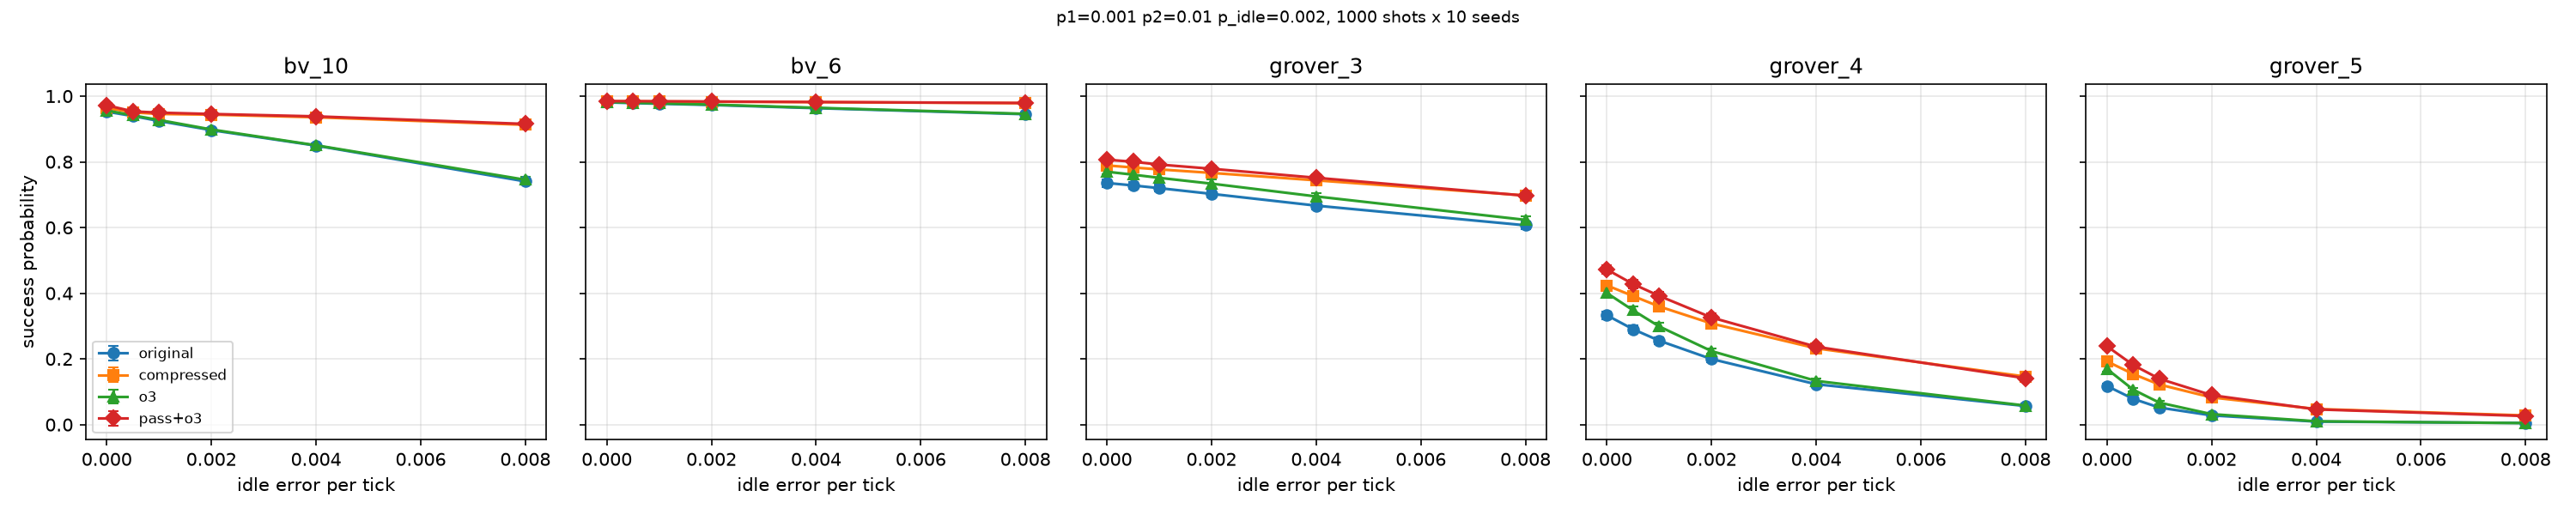

The data file committed next to this chart (first rows):
circuit, variant, ops_per_tick, ticks, gates, p_success, ci95, shots, seeds, p1, p2, p_idle, channel
grover_3, original, unbounded, 57, 99, 0.7356, 0.0114, 1000, 10, 0.001, 0.01, 0.0, damping
grover_3, original, unbounded, 57, 99, 0.7281, 0.0106, 1000, 10, 0.001, 0.01, 0.0005, damping
grover_3, original, unbounded, 57, 99, 0.7199, 0.0104, 1000, 10, 0.001, 0.01, 0.001, damping
grover_3, original, unbounded, 57, 99, 0.7024, 0.0114, 1000, 10, 0.001, 0.01, 0.002, damping
grover_3, original, unbounded, 57, 99, 0.6666, 0.0106, 1000, 10, 0.001, 0.01, 0.004, damping
grover_3, original, unbounded, 57, 99, 0.6067, 0.0116, 1000, 10, 0.001, 0.01, 0.008, damping
grover_3, compressed, unbounded, 53, 83, 0.789, 0.0087, 1000, 10, 0.001, 0.01, 0.0, damping
grover_3, compressed, unbounded, 53, 83, 0.7827, 0.0085, 1000, 10, 0.001, 0.01, 0.0005, damping
grover_3, compressed, unbounded, 53, 83, 0.7769, 0.0082, 1000, 10, 0.001, 0.01, 0.001, damping
grover_3, compressed, unbounded, 53, 83, 0.7662, 0.0089, 1000, 10, 0.001, 0.01, 0.002, damping
grover_3, compressed, unbounded, 53, 83, 0.7436, 0.0112, 1000, 10, 0.001, 0.01, 0.004, damping
grover_3, compressed, unbounded, 53, 83, 0.6975, 0.011, 1000, 10, 0.001, 0.01, 0.008, damping
grover_3, o3, unbounded, 49, 77, 0.7698, 0.0087, 1000, 10, 0.001, 0.01, 0.0, damping
grover_3, o3, unbounded, 49, 77, 0.7609, 0.0092, 1000, 10, 0.001, 0.01, 0.0005, damping
grover_3, o3, unbounded, 49, 77, 0.7512, 0.0105, 1000, 10, 0.001, 0.01, 0.001, damping
grover_3, o3, unbounded, 49, 77, 0.7335, 0.0119, 1000, 10, 0.001, 0.01, 0.002, damping
grover_3, o3, unbounded, 49, 77, 0.6946, 0.0109, 1000, 10, 0.001, 0.01, 0.004, damping
grover_3, o3, unbounded, 49, 77, 0.6232, 0.0119, 1000, 10, 0.001, 0.01, 0.008, damping
grover_3, pass+o3, unbounded, 47, 70, 0.8064, 0.008, 1000, 10, 0.001, 0.01, 0.0, damping
grover_3, pass+o3, unbounded, 47, 70, 0.8002, 0.0085, 1000, 10, 0.001, 0.01, 0.0005, damping
grover_3, pass+o3, unbounded, 47, 70, 0.7917, 0.0083, 1000, 10, 0.001, 0.01, 0.001, damping
grover_3, pass+o3, unbounded, 47, 70, 0.7788, 0.0091, 1000, 10, 0.001, 0.01, 0.002, damping
grover_3, pass+o3, unbounded, 47, 70, 0.7514, 0.0117, 1000, 10, 0.001, 0.01, 0.004, damping
grover_3, pass+o3, unbounded, 47, 70, 0.6969, 0.0119, 1000, 10, 0.001, 0.01, 0.008, damping
grover_4, original, unbounded, 193, 340, 0.3327, 0.0119, 1000, 10, 0.001, 0.01, 0.0, damping
grover_4, original, unbounded, 193, 340, 0.2904, 0.0123, 1000, 10, 0.001, 0.01, 0.0005, damping
grover_4, original, unbounded, 193, 340, 0.2554, 0.0106, 1000, 10, 0.001, 0.01, 0.001, damping
grover_4, original, unbounded, 193, 340, 0.1995, 0.0092, 1000, 10, 0.001, 0.01, 0.002, damping
grover_4, original, unbounded, 193, 340, 0.1228, 0.0073, 1000, 10, 0.001, 0.01, 0.004, damping
grover_4, original, unbounded, 193, 340, 0.0566, 0.0047, 1000, 10, 0.001, 0.01, 0.008, damping
grover_4, compressed, unbounded, 187, 310, 0.4237, 0.0131, 1000, 10, 0.001, 0.01, 0.0, damping
grover_4, compressed, unbounded, 187, 310, 0.3914, 0.013, 1000, 10, 0.001, 0.01, 0.0005, damping
grover_4, compressed, unbounded, 187, 310, 0.3595, 0.0121, 1000, 10, 0.001, 0.01, 0.001, damping
grover_4, compressed, unbounded, 187, 310, 0.3078, 0.0117, 1000, 10, 0.001, 0.01, 0.002, damping
grover_4, compressed, unbounded, 187, 310, 0.2321, 0.009, 1000, 10, 0.001, 0.01, 0.004, damping
grover_4, compressed, unbounded, 187, 310, 0.1462, 0.0069, 1000, 10, 0.001, 0.01, 0.008, damping
grover_4, o3, unbounded, 188, 288, 0.4005, 0.0115, 1000, 10, 0.001, 0.01, 0.0, damping
grover_4, o3, unbounded, 188, 288, 0.348, 0.0122, 1000, 10, 0.001, 0.01, 0.0005, damping
grover_4, o3, unbounded, 188, 288, 0.2987, 0.012, 1000, 10, 0.001, 0.01, 0.001, damping
grover_4, o3, unbounded, 188, 288, 0.2237, 0.0088, 1000, 10, 0.001, 0.01, 0.002, damping
grover_4, o3, unbounded, 188, 288, 0.133, 0.0067, 1000, 10, 0.001, 0.01, 0.004, damping
grover_4, o3, unbounded, 188, 288, 0.0578, 0.0055, 1000, 10, 0.001, 0.01, 0.008, damping
grover_4, pass+o3, unbounded, 190, 283, 0.4721, 0.0123, 1000, 10, 0.001, 0.01, 0.0, damping
grover_4, pass+o3, unbounded, 190, 283, 0.4279, 0.0123, 1000, 10, 0.001, 0.01, 0.0005, damping
grover_4, pass+o3, unbounded, 190, 283, 0.3917, 0.0136, 1000, 10, 0.001, 0.01, 0.001, damping
grover_4, pass+o3, unbounded, 190, 283, 0.3259, 0.0131, 1000, 10, 0.001, 0.01, 0.002, damping
grover_4, pass+o3, unbounded, 190, 283, 0.237, 0.0085, 1000, 10, 0.001, 0.01, 0.004, damping
grover_4, pass+o3, unbounded, 190, 283, 0.1411, 0.0068, 1000, 10, 0.001, 0.01, 0.008, damping
grover_5, original, unbounded, 417, 717, 0.1175, 0.0063, 1000, 10, 0.001, 0.01, 0.0, damping
grover_5, original, unbounded, 417, 717, 0.0785, 0.0053, 1000, 10, 0.001, 0.01, 0.0005, damping
grover_5, original, unbounded, 417, 717, 0.0519, 0.0053, 1000, 10, 0.001, 0.01, 0.001, damping
grover_5, original, unbounded, 417, 717, 0.028, 0.004, 1000, 10, 0.001, 0.01, 0.002, damping
grover_5, original, unbounded, 417, 717, 0.0091, 0.0019, 1000, 10, 0.001, 0.01, 0.004, damping
grover_5, original, unbounded, 417, 717, 0.0049, 0.0014, 1000, 10, 0.001, 0.01, 0.008, damping
grover_5, compressed, unbounded, 409, 661, 0.1925, 0.0077, 1000, 10, 0.001, 0.01, 0.0, damping
grover_5, compressed, unbounded, 409, 661, 0.154, 0.0071, 1000, 10, 0.001, 0.01, 0.0005, damping
grover_5, compressed, unbounded, 409, 661, 0.1219, 0.0065, 1000, 10, 0.001, 0.01, 0.001, damping
grover_5, compressed, unbounded, 409, 661, 0.0827, 0.0063, 1000, 10, 0.001, 0.01, 0.002, damping
grover_5, compressed, unbounded, 409, 661, 0.0475, 0.0042, 1000, 10, 0.001, 0.01, 0.004, damping
grover_5, compressed, unbounded, 409, 661, 0.0279, 0.0039, 1000, 10, 0.001, 0.01, 0.008, damping
... 60 more rows
